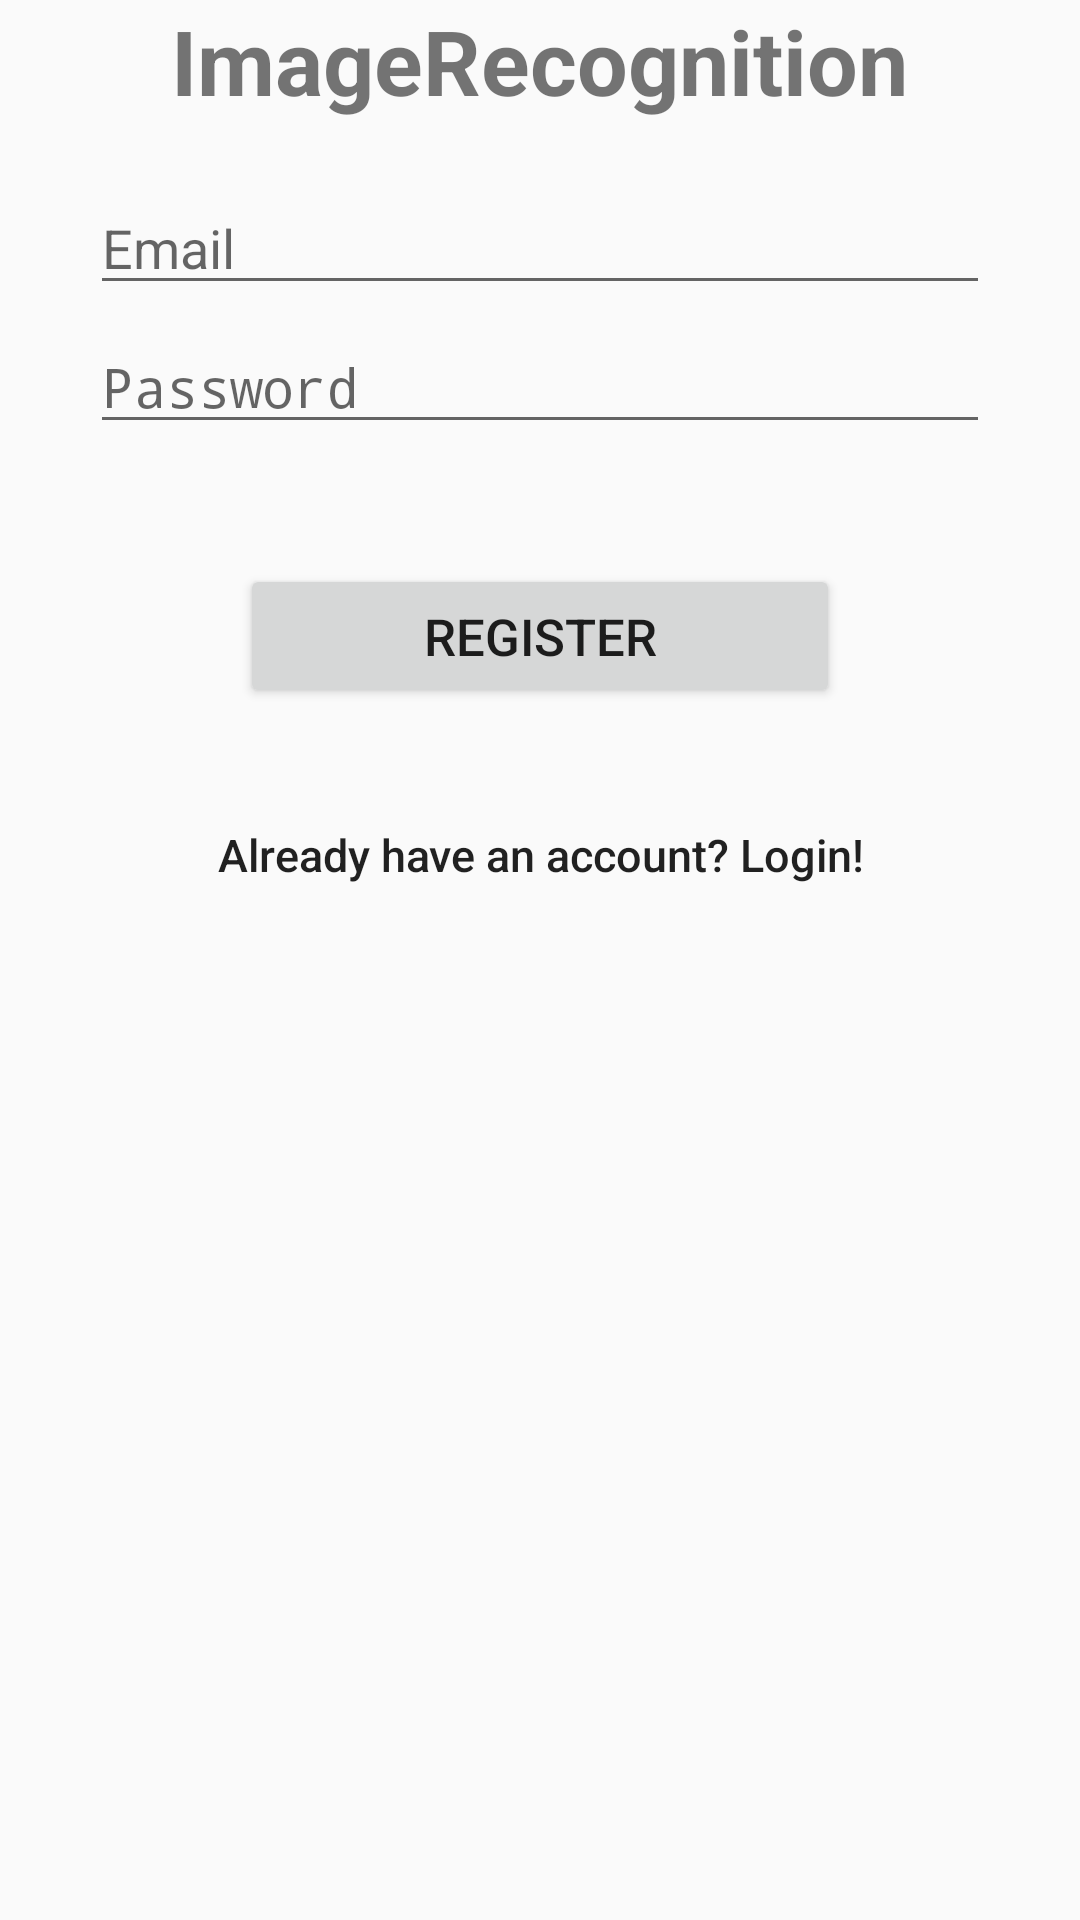

Here is an Android app screen rendered from its layout file. Give the layout XML and the strings, colors and styles it references.
<!-- AndroidManifest.xml: application theme AppTheme -->
<!-- res/layout/activity_signup.xml -->
<?xml version="1.0" encoding="utf-8"?>
<LinearLayout xmlns:android="http://schemas.android.com/apk/res/android"
    xmlns:app="http://schemas.android.com/apk/res-auto"
    xmlns:tools="http://schemas.android.com/tools"
    android:layout_width="match_parent"
    android:layout_height="match_parent"
    tools:context="com.tsa.imagerecognition.SignupActivity"
    android:orientation="vertical">

    <TextView
        android:layout_width="wrap_content"
        android:layout_height="wrap_content"
        android:text="@string/app_name"
        android:textSize="30sp"
        android:textStyle="bold"
        android:layout_gravity="center"
        android:layout_marginBottom="20dp"
        />
    <EditText
        android:id="@+id/email"
        android:layout_width="match_parent"
        android:layout_height="wrap_content"
        android:hint="@string/email"
        android:inputType="textEmailAddress"
        android:layout_marginLeft="30dp"
        android:layout_marginRight="30dp"
        android:layout_marginBottom="5dp"/>
    <EditText
        android:id="@+id/password"
        android:layout_width="match_parent"
        android:layout_height="wrap_content"
        android:hint="@string/password"
        android:inputType="textPassword"
        android:layout_marginLeft="30dp"
        android:layout_marginRight="30dp"
        android:layout_marginBottom="40dp"
        />
    <Button
        android:layout_width="200dp"
        android:layout_height="wrap_content"
        android:text="@string/register"
        android:textSize="17sp"
        android:layout_gravity="center"
        android:layout_marginBottom="5dp"
        android:id="@+id/sign_up_button"
        />
    <Button
        android:id="@+id/sign_in_button"
        android:layout_width="fill_parent"
        android:layout_height="wrap_content"
        android:layout_marginTop="20dip"
        android:background="@null"
        android:text="@string/btn_link_to_login"
        android:textAllCaps="false"
        android:textSize="15dp"
        android:layout_marginBottom="40dp"/>
    <ProgressBar
        android:id="@+id/progressBar"
        android:layout_width="30dp"
        android:layout_height="30dp"
        android:layout_gravity="center|bottom"
        android:layout_marginBottom="20dp"
        android:visibility="gone" />

</LinearLayout>
<!-- resources referenced by this layout -->
<resources>
  <string name="app_name">ImageRecognition</string>
  <string name="btn_link_to_login">Already have an account? Login!</string>
  <string name="email">Email</string>
  <string name="password">Password</string>
  <string name="register">Register</string>
  <style name="AppTheme" parent="Theme.AppCompat.Light.NoActionBar">
          
          <item name="colorPrimary">@color/colorPrimary</item>
          <item name="colorPrimaryDark">@color/colorPrimaryDark</item>
          <item name="colorAccent">@color/colorAccent</item>
      </style>
  <color name="colorPrimary">#14333745</color>
  <color name="colorPrimaryDark">#14333745</color>
  <color name="colorAccent">#F44336</color>
</resources>
